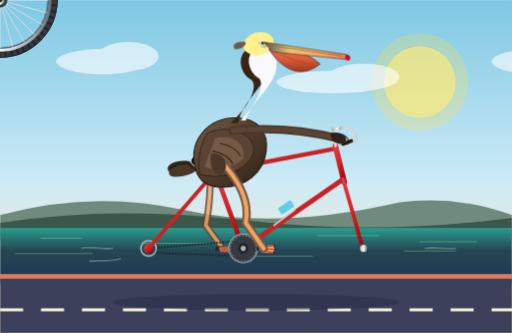
t = 0.00 s
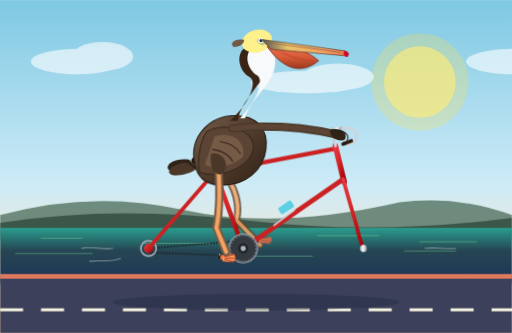
t = 2.00 s
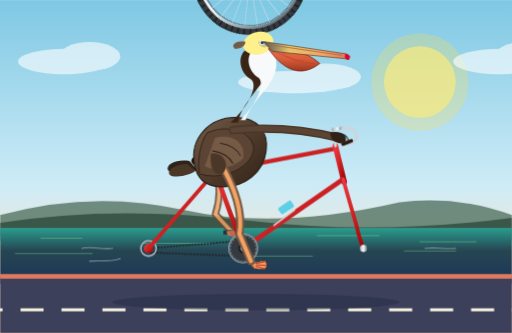
t = 3.00 s
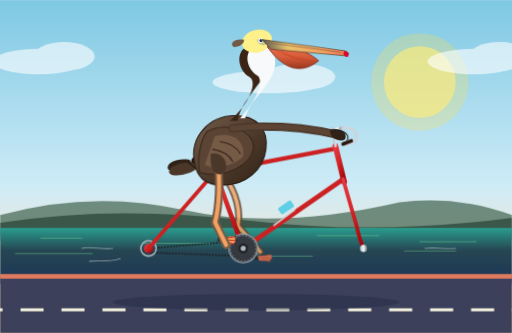
t = 5.00 s
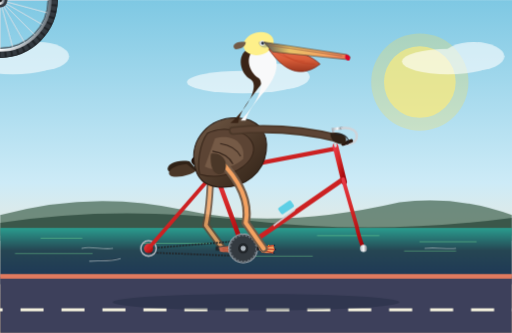
t = 7.00 s
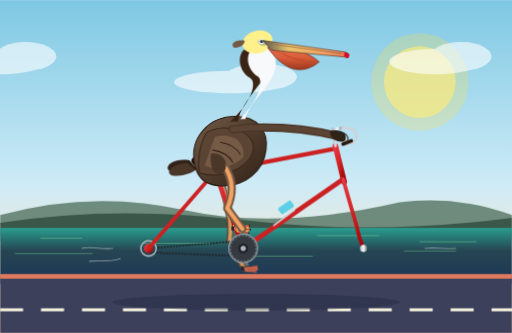
t = 8.00 s

The animated SVG that drew these frames (rendered in a browser with its animation timeline set to each time). Animation: 8 CSS @keyframes rules; frames cover the first 8.00 s, repeats indefinitely.

<svg xmlns="http://www.w3.org/2000/svg" viewBox="0 0 1000 650" width="100%" height="100%">
  <defs>
    <!-- Sky gradient -->
    <linearGradient id="skyGrad" x1="0%" y1="0%" x2="0%" y2="100%">
      <stop offset="0%" stop-color="#7ec8e3"/>
      <stop offset="55%" stop-color="#cdebf7"/>
      <stop offset="85%" stop-color="#fde8cd"/>
      <stop offset="100%" stop-color="#fcd2a2"/>
    </linearGradient>

    <!-- Ocean gradient -->
    <linearGradient id="oceanGrad" x1="0%" y1="0%" x2="0%" y2="100%">
      <stop offset="0%" stop-color="#2a9d8f"/>
      <stop offset="40%" stop-color="#264653"/>
      <stop offset="100%" stop-color="#1d3557"/>
    </linearGradient>

    <!-- Pelican plumage gradient -->
    <linearGradient id="featherGrad" x1="0%" y1="0%" x2="100%" y2="100%">
      <stop offset="0%" stop-color="#725a47"/>
      <stop offset="60%" stop-color="#4a3728"/>
      <stop offset="100%" stop-color="#302217"/>
    </linearGradient>

    <!-- Pelican pouch gradient -->
    <linearGradient id="pouchGrad" x1="0%" y1="0%" x2="0%" y2="100%">
      <stop offset="0%" stop-color="#e76f51"/>
      <stop offset="50%" stop-color="#d95d39"/>
      <stop offset="100%" stop-color="#9d3820"/>
    </linearGradient>

    <!-- Beak gradient -->
    <linearGradient id="beakGrad" x1="0%" y1="0%" x2="100%" y2="0%">
      <stop offset="0%" stop-color="#555"/>
      <stop offset="30%" stop-color="#e9c46a"/>
      <stop offset="70%" stop-color="#f4a261"/>
      <stop offset="100%" stop-color="#e76f51"/>
    </linearGradient>

    <!-- Bike Frame Metallic Gradient -->
    <linearGradient id="frameGrad" x1="0%" y1="0%" x2="100%" y2="100%">
      <stop offset="0%" stop-color="#e63946"/>
      <stop offset="40%" stop-color="#d62828"/>
      <stop offset="100%" stop-color="#9d0208"/>
    </linearGradient>

    <!-- Rim Chrome Gradient -->
    <linearGradient id="metalGrad" x1="0%" y1="0%" x2="100%" y2="0%">
      <stop offset="0%" stop-color="#adb5bd"/>
      <stop offset="50%" stop-color="#f8f9fa"/>
      <stop offset="100%" stop-color="#6c757d"/>
    </linearGradient>

    <!-- Wheel Definition (Axle at local 0,0, radius 105) -->
    <g id="bicycle-wheel">
      <!-- Tire shadow / outer tire -->
      <circle cx="0" cy="0" r="105" fill="none" stroke="#212529" stroke-width="14"/>
      <!-- Tire tread detail -->
      <circle cx="0" cy="0" r="105" fill="none" stroke="#343a40" stroke-width="12" stroke-dasharray="8 4"/>
      <!-- Rim -->
      <circle cx="0" cy="0" r="98" fill="none" stroke="url(#metalGrad)" stroke-width="5"/>
      <circle cx="0" cy="0" r="94" fill="none" stroke="#495057" stroke-width="1.5"/>
      <!-- 24 Wire Spokes -->
      <g stroke="#dee2e6" stroke-width="1.2" opacity="0.85">
        <line x1="0" y1="-95" x2="0" y2="95"/>
        <line x1="-95" y1="0" x2="95" y2="0"/>
        <line x1="-67.1" y1="-67.1" x2="67.1" y2="67.1"/>
        <line x1="-67.1" y1="67.1" x2="67.1" y2="-67.1"/>
        <line x1="-24.6" y1="-91.8" x2="24.6" y2="91.8"/>
        <line x1="-91.8" y1="-24.6" x2="91.8" y2="24.6"/>
        <line x1="-24.6" y1="91.8" x2="24.6" y2="-91.8"/>
        <line x1="-91.8" y1="24.6" x2="91.8" y2="-24.6"/>
        <line x1="-47.5" y1="-82.3" x2="47.5" y2="82.3"/>
        <line x1="-82.3" y1="-47.5" x2="82.3" y2="47.5"/>
        <line x1="-47.5" y1="82.3" x2="47.5" y2="-82.3"/>
        <line x1="-82.3" y1="47.5" x2="82.3" y2="-47.5"/>
      </g>
      <!-- Reflector -->
      <rect x="-8" y="-62" width="16" height="8" rx="3" fill="#ffb703" stroke="#fb8500" stroke-width="1"/>
      <!-- Hub -->
      <circle cx="0" cy="0" r="14" fill="#343a40"/>
      <circle cx="0" cy="0" r="9" fill="url(#metalGrad)"/>
      <circle cx="0" cy="0" r="4" fill="#111"/>
    </g>
  </defs>

  <style><![CDATA[
    /* Continuous background and wheel animations */
    .spin-wheel {
      animation: wheelRoll 1.4s linear infinite;
    }
    .spin-rear {
      transform-origin: 290px 485px;
    }
    .spin-front {
      transform-origin: 710px 485px;
    }

    /* Crank rotation (anticlockwise view perspective moving right: clockwise) */
    .revolve-crank {
      transform-origin: 475px 485px;
      animation: crankTurn 1.4s linear infinite;
    }

    /* Counter-rotate pedals so they stay level */
    .counter-pedal {
      animation: pedalLevel 1.4s linear infinite;
    }

    /* Synchronized Leg Kinematics */
    .left-leg-cycle {
      animation: legMotionLeft 1.4s ease-in-out infinite;
    }
    .right-leg-cycle {
      animation: legMotionRight 1.4s ease-in-out infinite;
    }

    /* Gentle riding bob for body and background */
    .body-bob {
      animation: pelicanBob 1.4s ease-in-out infinite;
      transform-origin: 430px 320px;
    }
    .scenery-drift {
      animation: driftClouds 16s linear infinite;
    }
    .road-lines {
      animation: dashMove 0.4s linear infinite;
    }

    @keyframes wheelRoll {
      0% { transform: rotate(0deg); }
      100% { transform: rotate(360deg); }
    }

    @keyframes crankTurn {
      0% { transform: rotate(0deg); }
      100% { transform: rotate(360deg); }
    }

    @keyframes pedalLevel {
      0% { transform: rotate(0deg); }
      100% { transform: rotate(-360deg); }
    }

    /* Hip at (418, 305). Pedals orbit (475, 485) at r=40.
       Right pedal starts at top (+90deg offset from -X = bottom bracket angles)
       We smoothly swing thighs and shins to follow the foot accurately. */
    @keyframes legMotionRight {
      0% {
        /* Pedal forward-top: (475 + 40*cos(0), 485 + 40*sin(0)) = (515, 485) */
        d: path("M 425 308 Q 492 375 480 435 L 515 485");
      }
      25% {
        /* Pedal lowest point: (475, 525) */
        d: path("M 425 308 Q 470 410 460 470 L 475 525");
      }
      50% {
        /* Pedal back-up: (435, 485) */
        d: path("M 425 308 Q 425 390 415 440 L 435 485");
      }
      75% {
        /* Pedal highest point: (475, 445) */
        d: path("M 425 308 Q 470 350 445 405 L 475 445");
      }
      100% {
        d: path("M 425 308 Q 492 375 480 435 L 515 485");
      }
    }

    @keyframes legMotionLeft {
      0% {
        /* Opposite phase (180deg): at back-up (435, 485) */
        d: path("M 412 308 Q 412 390 402 440 L 435 485");
      }
      25% {
        /* Highest point: (475, 445) */
        d: path("M 412 308 Q 455 350 432 405 L 475 445");
      }
      50% {
        /* Forward-top: (515, 485) */
        d: path("M 412 308 Q 480 375 468 435 L 515 485");
      }
      75% {
        /* Lowest point: (475, 525) */
        d: path("M 412 308 Q 456 410 448 470 L 475 525");
      }
      100% {
        d: path("M 412 308 Q 412 390 402 440 L 435 485");
      }
    }

    @keyframes pelicanBob {
      0%, 100% { transform: translateY(0px) rotate(0deg); }
      50% { transform: translateY(-4px) rotate(-0.8deg); }
    }

    @keyframes dashMove {
      0% { stroke-dashoffset: 0; }
      100% { stroke-dashoffset: -80; }
    }

    @keyframes driftClouds {
      0% { transform: translateX(0); }
      100% { transform: translateX(-400px); }
    }
  ]]></style>

  <!-- ================= BACKGROUND & ENVIRONMENT ================= -->
  <!-- Sky -->
  <rect x="0" y="0" width="1000" height="650" fill="url(#skyGrad)"/>

  <!-- Distant Sun -->
  <circle cx="820" cy="160" r="70" fill="#fef08a" opacity="0.65"/>
  <circle cx="820" cy="160" r="95" fill="#fde047" opacity="0.25"/>

  <!-- Coastal Clouds -->
  <g class="scenery-drift" fill="#ffffff" opacity="0.6">
    <ellipse cx="200" cy="120" rx="90" ry="25"/>
    <ellipse cx="250" cy="110" rx="60" ry="28"/>
    <ellipse cx="650" cy="160" rx="110" ry="22"/>
    <ellipse cx="710" cy="150" rx="70" ry="26"/>
    <ellipse cx="1050" cy="120" rx="90" ry="25"/>
    <ellipse cx="1100" cy="110" rx="60" ry="28"/>
  </g>

  <!-- Distant Headlands (Big Sur / Pacific Coast vibe) -->
  <path d="M 0 420 Q 180 370 360 410 T 780 395 Q 890 380 1000 420 L 1000 460 L 0 460 Z" fill="#40634f" opacity="0.7"/>
  <path d="M 0 435 Q 220 400 480 430 T 1000 425 L 1000 470 L 0 470 Z" fill="#2d4a3e" opacity="0.8"/>

  <!-- Pacific Ocean Horizon -->
  <rect x="0" y="445" width="1000" height="110" fill="url(#oceanGrad)"/>

  <!-- Ocean Waves & Specular Highlights -->
  <g stroke="#80ed99" stroke-width="1.5" opacity="0.5" stroke-linecap="round">
    <line x1="80" y1="465" x2="160" y2="465"/>
    <line x1="280" y1="475" x2="410" y2="475"/>
    <line x1="620" y1="460" x2="740" y2="460"/>
    <line x1="820" y1="472" x2="930" y2="472"/>
    <line x1="30" y1="495" x2="180" y2="495"/>
    <line x1="490" y1="500" x2="610" y2="500"/>
    <line x1="790" y1="490" x2="890" y2="490"/>
  </g>

  <!-- Pavement / Coastal Bike Path -->
  <rect x="0" y="540" width="1000" height="110" fill="#3d405b"/>
  <!-- Curb / Dirt Shoulder -->
  <rect x="0" y="535" width="1000" height="9" fill="#e07a5f"/>

  <!-- Animated Road Lane Lines -->
  <line x1="-80" y1="605" x2="1080" y2="605" stroke="#f4f1de" stroke-width="6" stroke-dasharray="45 35" class="road-lines"/>

  <!-- ================= BICYCLE AND RIDER SHADOW ================= -->
  <ellipse cx="500" cy="590" rx="280" ry="16" fill="#1b263b" opacity="0.38"/>

  <!-- ================= FAR (LEFT) LEG & FOOT ================= -->
  <!-- Rendered behind the bike frame so perspective is authentic -->
  <g opacity="0.85">
    <!-- Left Thigh & Shin: Animated path dynamic binding to left crank -->
    <path class="left-leg-cycle" d="M 412 308 Q 412 390 402 440 L 435 485" fill="none" stroke="#604938" stroke-width="14" stroke-linecap="round" stroke-linejoin="round"/>
    <path class="left-leg-cycle" d="M 412 308 Q 412 390 402 440 L 435 485" fill="none" stroke="#f4a261" stroke-width="7" stroke-linecap="round" stroke-linejoin="round"/>

    <!-- Left Crank Arm and Pedal (Phase: 180 deg) -->
    <g class="revolve-crank">
      <!-- Arm pointing to 180 deg (rearward) -->
      <line x1="475" y1="485" x2="435" y2="485" stroke="#6c757d" stroke-width="7" stroke-linecap="round"/>
      <circle cx="435" cy="485" r="4.5" fill="#495057"/>
      <!-- Far Pedal & Webbed Foot -->
      <g transform="translate(435, 485)">
        <g class="counter-pedal">
          <!-- Pedal Platform -->
          <rect x="-14" y="-4" width="28" height="8" rx="2" fill="#212529"/>
          <!-- Webbed Pelican Left Foot clutching pedal -->
          <path d="M -8 -2 L 18 -5 C 22 4, 18 10, -5 6 Z" fill="#e76f51"/>
          <!-- Three webbed toes -->
          <path d="M 0 0 L 19 -5 M 1 2 L 20 2 M 0 4 L 17 8" stroke="#d95d39" stroke-width="1.8" stroke-linecap="round"/>
        </g>
      </g>
    </g>
  </g>

  <!-- ================= BICYCLE REAR WHEEL ================= -->
  <g class="spin-wheel spin-rear" transform="translate(290, 485)">
    <use href="#bicycle-wheel"/>
  </g>

  <!-- ================= BICYCLE FRONT WHEEL ================= -->
  <g class="spin-wheel spin-front" transform="translate(710, 485)">
    <use href="#bicycle-wheel"/>
  </g>

  <!-- ================= BICYCLE FRAME & RIGID COMPONENTS ================= -->
  <!--
      Bike Geometry (x, y):
      Rear Axle: (290, 485)
      Bottom Bracket (BB): (475, 485)
      Seat Lug / Post Clamp: (420, 335)
      Saddle: (410, 315)
      Head Tube Top: (655, 290)
      Head Tube Bottom: (670, 350)
      Front Fork Ends at Axle: (710, 485)
      Handlebar Stem: (655, 270)
  -->
  <g id="bike-frame">
    <!-- Chain Loop -->
    <path d="M 290 485 L 475 470 A 22 22 0 0 1 475 500 L 290 493 Z" fill="none" stroke="#212529" stroke-width="3" stroke-dasharray="4 2"/>
    <!-- Rear Cog / Cassette -->
    <circle cx="290" cy="485" r="15" fill="none" stroke="#adb5bd" stroke-width="3"/>
    <circle cx="290" cy="485" r="9" fill="#495057"/>

    <!-- Rear Dropouts / Stay Brackets -->
    <circle cx="290" cy="485" r="9" fill="url(#frameGrad)"/>

    <!-- Chain Stay: Rear Axle -> BB -->
    <line x1="290" y1="485" x2="475" y2="485" stroke="url(#frameGrad)" stroke-width="8" stroke-linecap="round"/>

    <!-- Seat Stay: Rear Axle -> Seat Clamp -->
    <line x1="290" y1="485" x2="420" y2="335" stroke="url(#frameGrad)" stroke-width="7.5" stroke-linecap="round"/>

    <!-- Seat Tube: BB -> Seat Clamp -->
    <line x1="475" y1="485" x2="420" y2="335" stroke="url(#frameGrad)" stroke-width="9" stroke-linecap="round"/>

    <!-- Down Tube: BB -> Head Tube Bottom -->
    <line x1="475" y1="485" x2="670" y2="350" stroke="url(#frameGrad)" stroke-width="9.5" stroke-linecap="round"/>

    <!-- Top Tube: Seat Clamp -> Head Tube Top -->
    <line x1="420" y1="335" x2="655" y2="290" stroke="url(#frameGrad)" stroke-width="8.5" stroke-linecap="round"/>

    <!-- Head Tube -->
    <line x1="655" y1="285" x2="672" y2="355" stroke="url(#frameGrad)" stroke-width="11" stroke-linecap="round"/>

    <!-- Front Fork: Head Tube Bottom -> Front Axle (slight rake curve) -->
    <path d="M 670 350 L 696 440 Q 702 468 710 485" fill="none" stroke="url(#frameGrad)" stroke-width="7.5" stroke-linecap="round"/>
    <circle cx="710" cy="485" r="7" fill="url(#metalGrad)"/>

    <!-- Chrome Seatpost & Classic Leather Saddle -->
    <line x1="420" y1="335" x2="415" y2="310" stroke="url(#metalGrad)" stroke-width="6"/>
    <!-- Saddle Seat Clamp & Rails -->
    <rect x="408" y="308" width="16" height="4" rx="2" fill="#343a40"/>
    <!-- Saddle Contour -->
    <path d="M 378 308 C 390 306 430 306 448 312 C 452 315 448 322 438 321 C 418 319 392 319 380 321 C 374 322 372 310 378 308 Z" fill="#2b1810" stroke="#1a0c06" stroke-width="1.5"/>
    <circle cx="390" cy="314" r="1.5" fill="#f4a261"/>
    <circle cx="405" cy="314" r="1.5" fill="#f4a261"/>

    <!-- Handlebar Stem & Touring Drop / Cruiser Bar -->
    <!-- Quill Stem -->
    <path d="M 655 285 L 650 252 L 668 250" fill="none" stroke="url(#metalGrad)" stroke-width="5" stroke-linecap="round"/>
    <!-- Ergonomic Swept Handlebar -->
    <path d="M 668 250 C 685 248 700 255 696 270 C 693 282 675 282 668 281" fill="none" stroke="#ced4da" stroke-width="5" stroke-linecap="round"/>
    <!-- Grip -->
    <path d="M 686 275 L 670 281" fill="none" stroke="#2b1810" stroke-width="7" stroke-linecap="round"/>

    <!-- Water Bottle Cage & Bottle on Down Tube -->
    <line x1="535" y1="440" x2="575" y2="410" stroke="#ced4da" stroke-width="3" stroke-linecap="round"/>
    <rect x="542" y="407" width="30" height="15" rx="3" transform="rotate(-34 542 407)" fill="#48cae4" opacity="0.85"/>
  </g>

  <!-- ================= CALIFORNIA BROWN PELICAN (RIDER) ================= -->
  <g id="california-pelican" class="body-bob">
    <!-- Tail Feathers -->
    <path d="M 370 315 C 340 310 320 325 330 335 C 345 342 375 338 385 332 Z" fill="#302217"/>
    <path d="M 365 320 C 335 322 322 338 335 344 C 352 348 375 340 382 334 Z" fill="#4a3728"/>

    <!-- Plump Pelican Torso / Breast -->
    <path d="M 380 322 C 370 270 410 230 460 230 C 505 230 525 260 520 295 C 515 335 480 370 425 365 C 395 362 384 345 380 322 Z" fill="url(#featherGrad)" stroke="#271911" stroke-width="2"/>

    <!-- Feather layering / wing covert details -->
    <path d="M 405 270 Q 450 260 480 290 Q 430 320 405 270 Z" fill="#584232" opacity="0.6"/>
    <path d="M 395 295 Q 440 285 465 325 Q 420 340 395 295 Z" fill="#2d1e15" opacity="0.6"/>

    <!-- Pelican Folded Wing -->
    <!-- California brown pelicans have rich silvery grey/brown primary covers -->
    <path d="M 405 260 C 445 240 500 260 495 295 C 490 325 440 355 390 340 C 385 320 390 280 405 260 Z" fill="#5c4434" stroke="#37261a" stroke-width="2"/>
    <path d="M 420 270 C 455 260 480 280 475 310 C 455 330 415 335 400 325 Z" fill="#755a46"/>
    <!-- Wing feather streaks -->
    <path d="M 430 280 Q 460 285 470 305" stroke="#36251b" stroke-width="2" fill="none"/>
    <path d="M 415 295 Q 445 300 455 320" stroke="#36251b" stroke-width="2" fill="none"/>

    <!-- Pelican S-Curved Neck -->
    <!-- Typical California brown pelican breeding/adult plumage: rich mahogany-brown hindneck, white/yellowish foreneck -->
    <!-- Hindneck (Brown) -->
    <path d="M 465 240 C 475 190 535 155 530 115 C 528 95 505 85 485 95 C 460 108 470 145 490 155 C 505 165 490 205 450 240 Z" fill="#3a2416"/>

    <!-- Foreneck (Silky White/Cream stripe characteristic of Pelecanus occidentalis) -->
    <path d="M 480 235 C 490 195 545 165 540 120 C 538 100 515 88 498 96 C 478 108 485 140 505 152 C 518 162 505 200 470 235 Z" fill="#f8f9fa"/>

    <!-- Head and Crown -->
    <!-- Distinctive pale yellow crown patch of the adult California Brown Pelican -->
    <ellipse cx="505" cy="85" rx="30" ry="22" transform="rotate(-15 505 85)" fill="#fef08a"/>
    <!-- Occipital Crest Tufts -->
    <path d="M 480 82 C 460 78 450 90 460 96 C 472 96 480 90 480 82 Z" fill="#725a47"/>

    <!-- Eye Patch & Keen Pelican Eye -->
    <path d="M 505 82 C 515 80 525 85 522 92 C 515 95 505 90 505 82 Z" fill="#3d5a80" opacity="0.3"/>
    <circle cx="512" cy="84" r="5" fill="#e9ecef"/>
    <circle cx="513" cy="84" r="3" fill="#1b263b"/>
    <circle cx="514.5" cy="82.5" r="1" fill="#ffffff"/>

    <!-- Famous Pelican Pouch & Massive Bill -->
    <!-- Gular Pouch (stretchy skin below beak) -->
    <path d="M 525 96 C 545 125 580 160 625 125 C 610 110 575 95 545 92 Z" fill="url(#pouchGrad)" stroke="#7f2310" stroke-width="1.5"/>
    <!-- Pouch skin vascular/texture lines -->
    <path d="M 545 98 Q 570 125 615 125" fill="none" stroke="#b9381e" stroke-width="1.2" opacity="0.7"/>
    <path d="M 535 98 Q 555 115 595 120" fill="none" stroke="#b9381e" stroke-width="1" opacity="0.6"/>

    <!-- Upper Maxilla (Long bill with hooked nail at tip) -->
    <path d="M 515 82 L 675 106 C 685 108 686 114 678 116 L 532 101 Z" fill="url(#beakGrad)" stroke="#4a3728" stroke-width="1.2"/>
    <!-- Hooked tip (nail) -->
    <path d="M 675 106 Q 688 110 682 118 Q 675 118 674 112 Z" fill="#d90429"/>
    <!-- Bill ridge lateral groove -->
    <line x1="525" y1="88" x2="668" y2="109" stroke="#9c6644" stroke-width="1.5"/>

    <!-- Pelican Arm / Wing Extended to Gripping Handlebar -->
    <!-- Wing joint flexing forward like an arm -->
    <path d="M 455 255 Q 560 245 660 270" fill="none" stroke="#4a3728" stroke-width="16" stroke-linecap="round"/>
    <path d="M 455 255 Q 560 245 660 270" fill="none" stroke="#5c4434" stroke-width="10" stroke-linecap="round"/>
    <!-- Wing tip feathers resting over handlebar grip -->
    <path d="M 645 260 C 665 255 680 265 675 278 C 668 285 645 280 645 260 Z" fill="#302217"/>
    <path d="M 655 262 C 675 260 685 272 678 282" stroke="#212529" stroke-width="2" fill="none"/>
  </g>

  <!-- ================= NEAR (RIGHT) LEG, CRANK & PEDAL ================= -->
  <!-- Bottom Bracket Housing / Front Chainring -->
  <circle cx="475" cy="485" r="28" fill="#343a40" stroke="#adb5bd" stroke-width="2"/>
  <!-- Chainring Sprocket Teeth -->
  <circle cx="475" cy="485" r="26" fill="none" stroke="#6c757d" stroke-width="4" stroke-dasharray="4 3"/>

  <!-- Near Crank Assembly (Revolving in unison with pedal & leg) -->
  <g class="revolve-crank">
    <!-- Crank Arm pointing forward (0 deg) -->
    <line x1="475" y1="485" x2="515" y2="485" stroke="url(#metalGrad)" stroke-width="8" stroke-linecap="round"/>
    <circle cx="475" cy="485" r="10" fill="#212529"/>
    <circle cx="475" cy="485" r="5" fill="#adb5bd"/>
    <circle cx="515" cy="485" r="5" fill="#495057"/>

    <!-- Right Pedal Platform & Webbed Foot -->
    <g transform="translate(515, 485)">
      <g class="counter-pedal">
        <!-- Pedal platform with rubber grips -->
        <rect x="-14" y="-4" width="28" height="8" rx="2" fill="#212529" stroke="#495057" stroke-width="1"/>
        <line x1="-10" y1="-4" x2="-10" y2="-7" stroke="#ffb703" stroke-width="2"/>
        <line x1="10" y1="-4" x2="10" y2="-7" stroke="#ffb703" stroke-width="2"/>

        <!-- Pelican Webbed Foot firmly planted and gripping pedal -->
        <!-- Ankle heel pad -->
        <circle cx="-4" cy="0" r="5" fill="#e76f51"/>
        <!-- Broad webbed structure -->
        <path d="M -6 -2 L 18 -6 C 24 5, 20 12, -4 7 Z" fill="#f4a261" stroke="#d95d39" stroke-width="1.2"/>
        <!-- Long Totipalmate Toes (hallux turned inward, 4 webbed toes) -->
        <path d="M 0 -2 L 20 -6" stroke="#c84b31" stroke-width="2.5" stroke-linecap="round"/>
        <path d="M 1 1 L 22 2" stroke="#c84b31" stroke-width="2.5" stroke-linecap="round"/>
        <path d="M 0 4 L 19 9" stroke="#c84b31" stroke-width="2.5" stroke-linecap="round"/>
        <!-- Claws on pedal edge -->
        <circle cx="21" cy="-6" r="1.5" fill="#1b263b"/>
        <circle cx="23" cy="2" r="1.5" fill="#1b263b"/>
        <circle cx="20" cy="9" r="1.5" fill="#1b263b"/>
      </g>
    </g>
  </g>

  <!-- Near (Right) Pelvis Joint & Articulated Right Leg -->
  <!-- Hip joint anchor at (425, 308) -->
  <g>
    <!-- Right Leg Path: Computed dynamically via SVG path interpolation -->
    <path class="right-leg-cycle" d="M 425 308 Q 492 375 480 435 L 515 485" fill="none" stroke="#725a47" stroke-width="16" stroke-linecap="round" stroke-linejoin="round"/>
    <path class="right-leg-cycle" d="M 425 308 Q 492 375 480 435 L 515 485" fill="none" stroke="#f4a261" stroke-width="8" stroke-linecap="round" stroke-linejoin="round"/>
    <!-- Feather Tufts around Upper Thigh -->
    <path d="M 412 300 C 435 295 448 318 438 335 C 428 348 408 338 412 300 Z" fill="#4a3728"/>
  </g>

  <!-- ================= FOREGROUND ACCENTS & SPEED WHISPS ================= -->
  <!-- Small motion breezes around wheels -->
  <g stroke="#ffffff" stroke-width="2" opacity="0.4" stroke-linecap="round">
    <path d="M 160 485 C 175 480 200 488 220 485"/>
    <path d="M 175 510 C 190 508 215 512 235 505"/>
    <path d="M 830 485 C 850 482 870 487 890 485"/>
  </g>
</svg>
